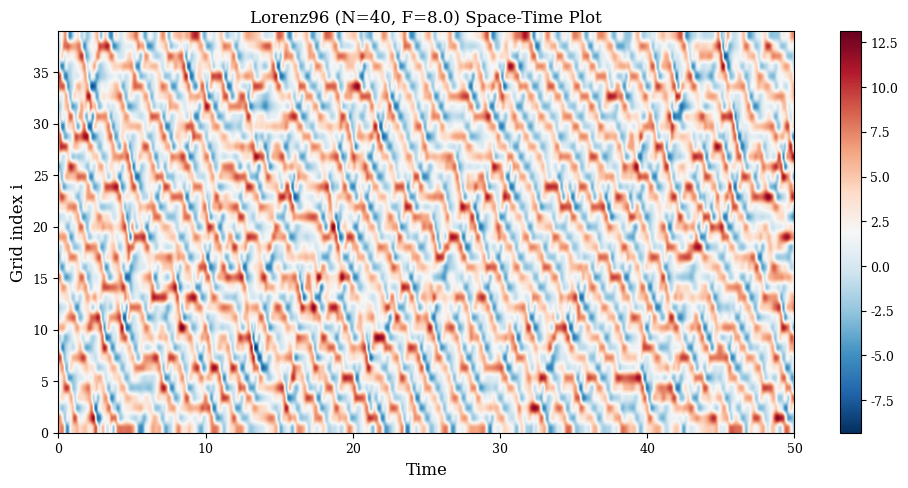

The matplotlib source for this figure:
"""
独立的 Lorenz96 时空图像绘制脚本
仅生成时空图，无其他内容
"""

import numpy as np
import matplotlib
matplotlib.use('Agg')          # 无 GUI 后端，适合服务器或脚本运行
import matplotlib.pyplot as plt

# ---------- 文字设定（五号字体为主）----------
plt.rcParams['font.family'] = 'serif'
plt.rcParams['font.size'] = 10.5           # 五号 ≈ 10.5 pt
plt.rcParams['axes.labelsize'] = 10.5
plt.rcParams['xtick.labelsize'] = 9       # 刻度稍小，常为小五号
plt.rcParams['ytick.labelsize'] = 9
plt.rcParams['axes.titlesize'] = 10.5

# ---------- Lorenz96 环境定义（自包含）----------
class Lorenz96Env:
    def __init__(self, N=40, F=8.0, dt=0.01, max_steps=10000):
        self.N = N
        self.F = F
        self.dt = dt
        self.max_steps = max_steps
        self.fixed_point = np.full(N, F, dtype=np.float64)
        self.state = None
        self.step_count = 0

    def reset(self, init=None):
        if init is not None:
            self.state = np.array(init, dtype=np.float64)
        else:
            self.state = self.fixed_point + np.random.uniform(-1.0, 1.0, self.N)
        self.step_count = 0
        return self.state.copy()

    def _rhs(self, s, u):
        N = self.N
        F = self.F
        ds = np.zeros(N)
        for i in range(N):
            ds[i] = (s[(i+1)%N] - s[(i-2)%N]) * s[(i-1)%N] - s[i] + F
        return ds + u

    def step(self, u):
        u = np.clip(u, -50, 50)
        k1 = self._rhs(self.state, u)
        k2 = self._rhs(self.state + 0.5*self.dt*k1, u)
        k3 = self._rhs(self.state + 0.5*self.dt*k2, u)
        k4 = self._rhs(self.state + self.dt*k3, u)
        self.state += (self.dt/6.0)*(k1 + 2*k2 + 2*k3 + k4)
        self.step_count += 1
        en = np.linalg.norm(self.state - self.fixed_point)
        done = (self.step_count >= self.max_steps or
                np.any(np.abs(self.state) > 200))
        return self.state.copy(), en, done

# ---------- 绘图函数 ----------
def plot_spacetime(N=40, F=8.0, dt=0.01,
                   n_transient=1000, n_steps=5000,
                   save_path='figure5.png'):
    """
    绘制 Lorenz96 时空图像（仅时空图，无其他子图或文字说明）
    N : 格点数
    F : 强迫参数
    dt : 时间步长
    n_transient : 暂态步数（不记录）
    n_steps : 记录步数
    save_path : 图片保存路径
    """
    # 创建环境并跑暂态
    env = Lorenz96Env(N=N, F=F, dt=dt, max_steps=n_transient + n_steps + 100)
    env.reset()
    for _ in range(n_transient):
        env.step(np.zeros(N))

    # 记录轨迹
    traj = []
    for _ in range(n_steps):
        env.step(np.zeros(N))
        traj.append(env.state.copy())
    traj = np.array(traj)          # shape: (n_steps, N)

    # 绘图
    fig, ax = plt.subplots(figsize=(10, 5))
    im = ax.imshow(traj.T,          # 转置使 y 轴为空间格点
                   aspect='auto',
                   cmap='RdBu_r',
                   origin='lower',
                   extent=[0, n_steps * dt, 0, N - 1])
    ax.set_xlabel('Time', fontsize=12)
    ax.set_ylabel('Grid index i', fontsize=12)
    ax.set_title(f'Lorenz96 (N={N}, F={F}) Space-Time Plot', fontsize=12)
    fig.colorbar(im, ax=ax)
    plt.tight_layout()
    plt.savefig(save_path, dpi=300, bbox_inches='tight')
    plt.close(fig)
    print(f"  ✓ 时空图像已保存至 {save_path}")

# ---------- 主程序入口 ----------
if __name__ == "__main__":
    # 可在此修改参数
    plot_spacetime(N=40, F=8.0, dt=0.01,
                   n_transient=1000, n_steps=5000,
                   save_path='figure6.png')
